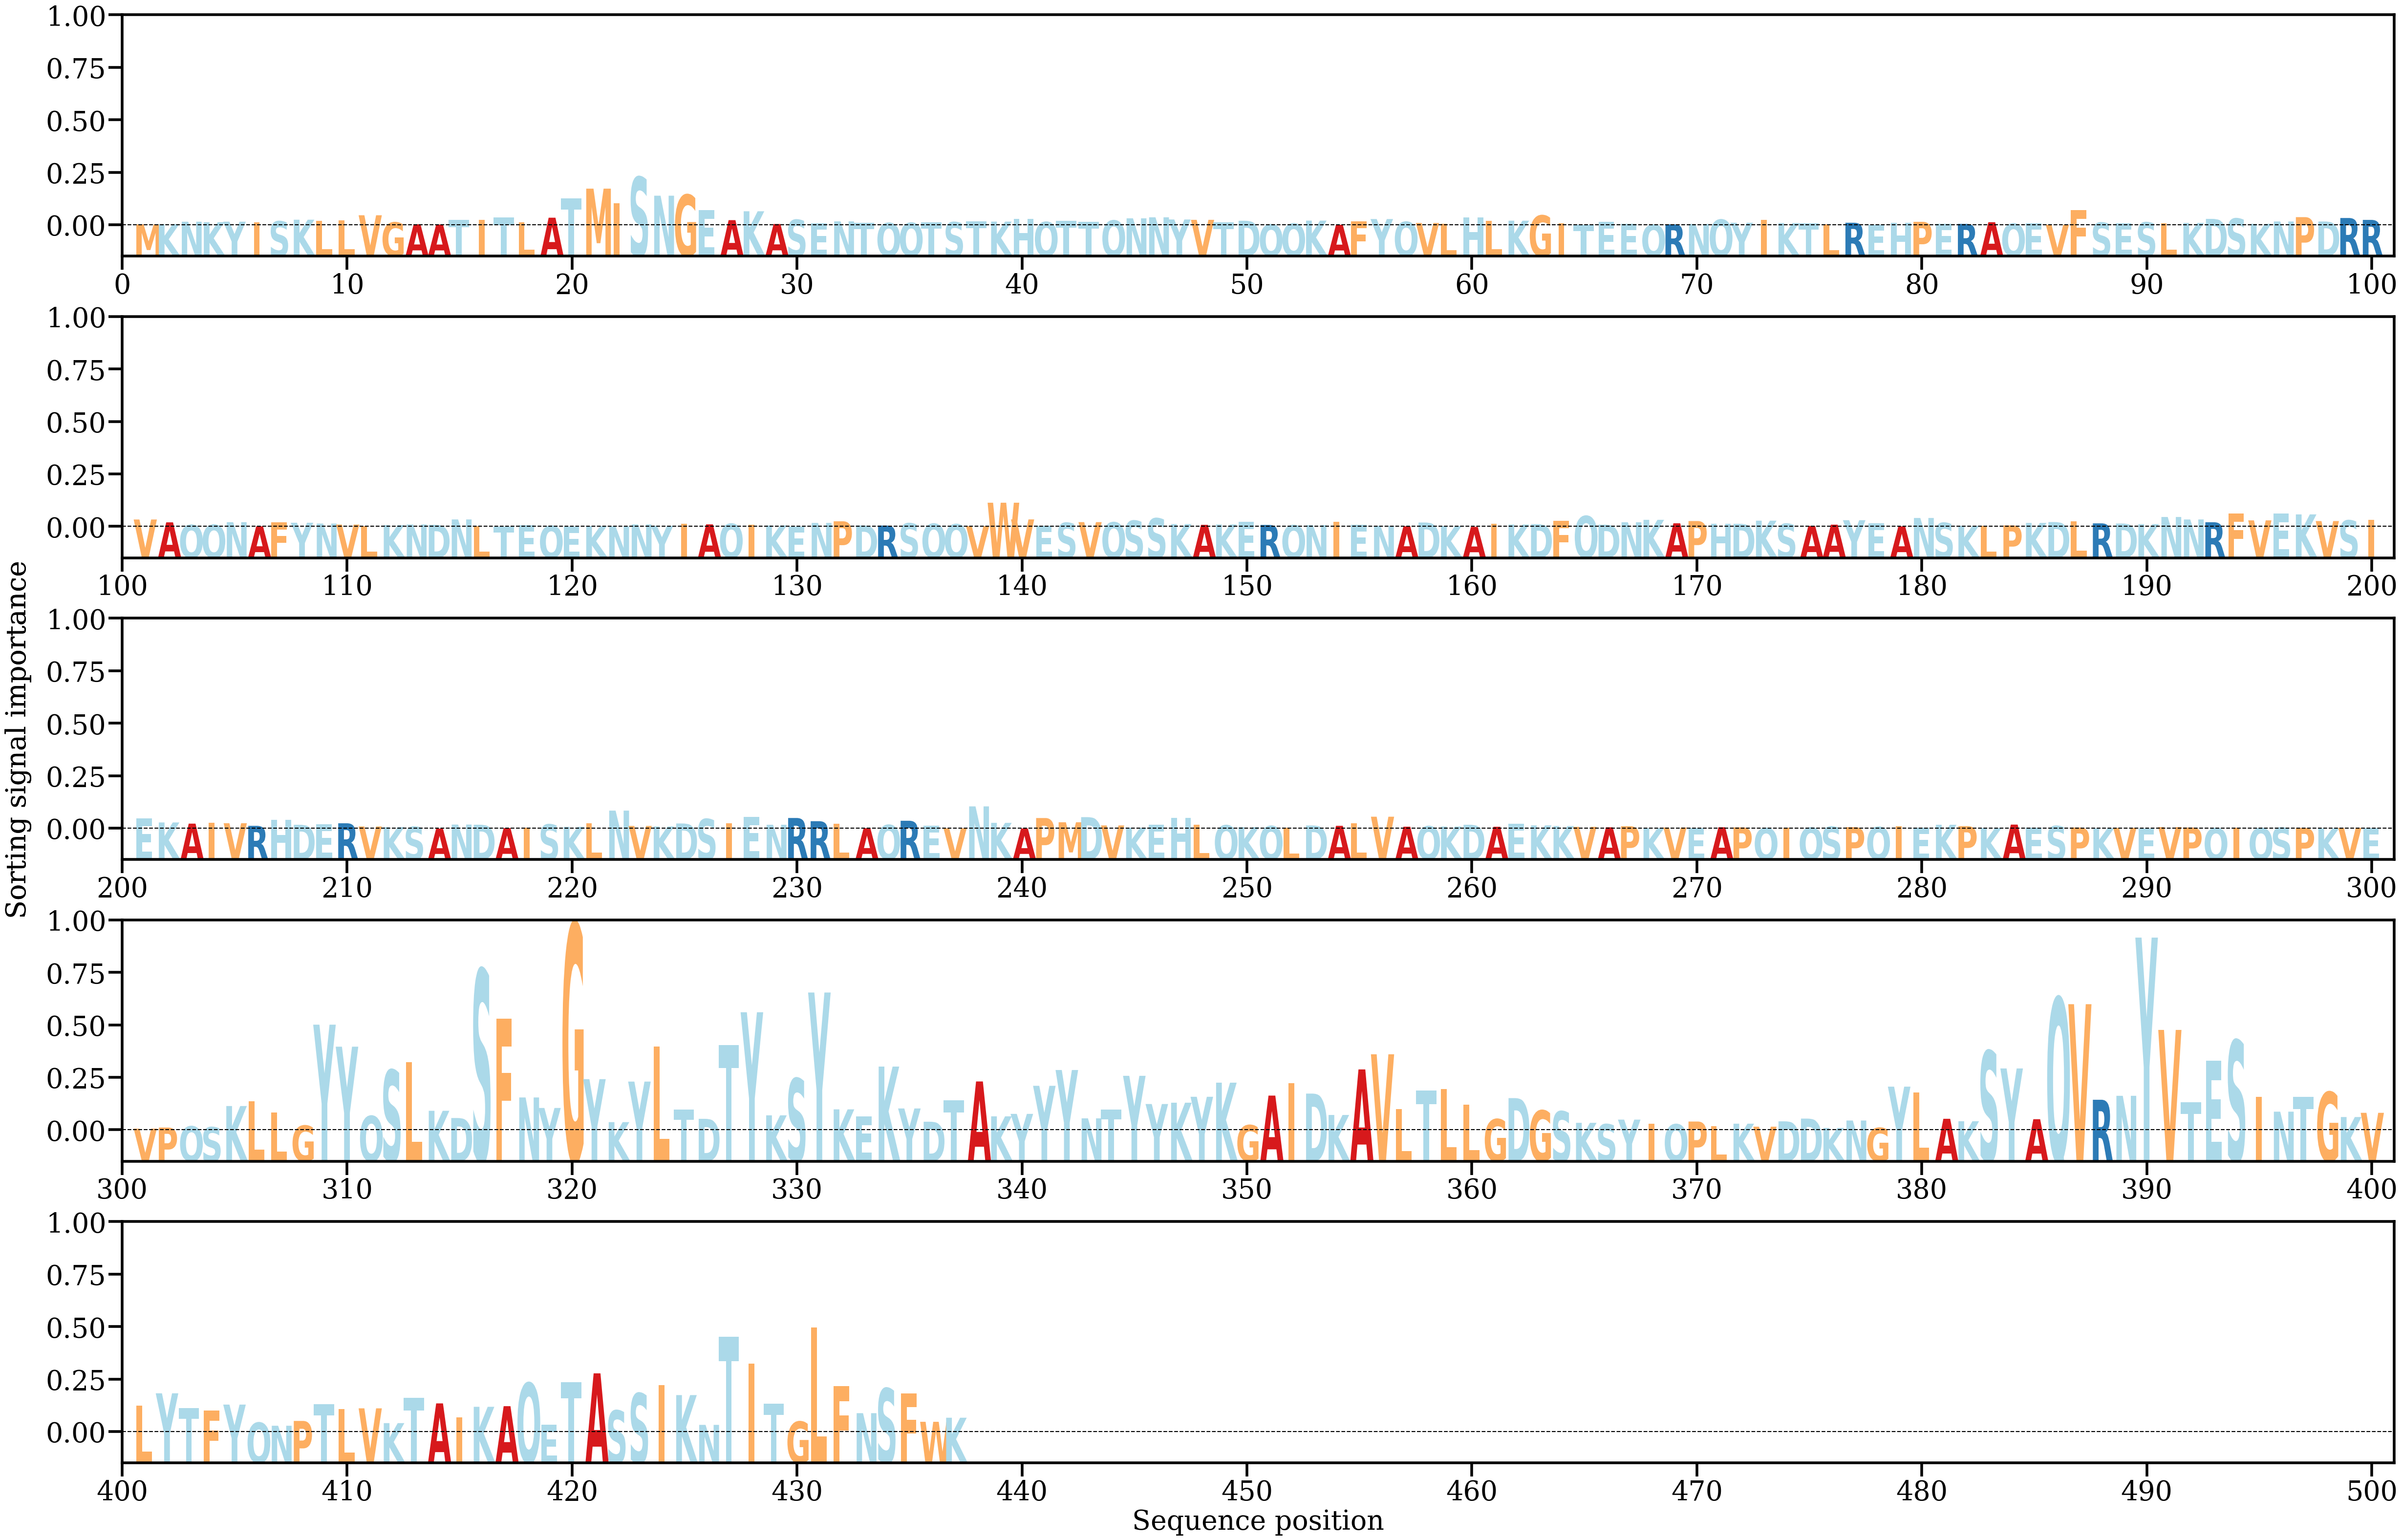

The file beside this chart, header and first rows:
AA, Alpha
M, [0.00017872]
K, [0.00021526]
N, [0.00057089]
K, [0.00049959]
Y, [0.00057602]
I, [0.00047012]
S, [0.00063608]
K, [0.00087705]
L, [0.00067844]
L, [0.0007622]
V, [0.00155377]
G, [0.00046543]
A, [0.00018558]
A, [0.00015171]
T, [0.00084844]
I, [0.00084192]
T, [0.00121292]
L, [0.00045818]
A, [0.00118133]
T, [0.00415055]
M, [0.00560293]
I, [0.00339092]
S, [0.00737439]
N, [0.00452946]
G, [0.00467403]
E, [0.0023642]
A, [0.00080944]
K, [0.00216057]
A, [0.00022086]
S, [0.00086966]
E, [0.00034504]
N, [0.00062285]
T, [0.0004107]
Q, [0.00037418]
Q, [0.00040096]
T, [0.00050886]
S, [0.000506]
T, [0.0006105]
K, [0.00058888]
H, [0.00101988]
Q, [0.00053006]
T, [0.00073229]
T, [0.00055374]
Q, [0.00075739]
N, [0.00108761]
N, [0.00124209]
Y, [0.0009096]
V, [0.00085691]
T, [0.0004811]
D, [0.00071508]
Q, [0.00014999]
Q, [0.00028388]
K, [0.00073758]
A, [0.00010754]
F, [0.00062799]
Y, [0.00097706]
Q, [0.00055198]
V, [0.000378]
L, [0.00022189]
H, [0.00119478]
... 377 more rows
